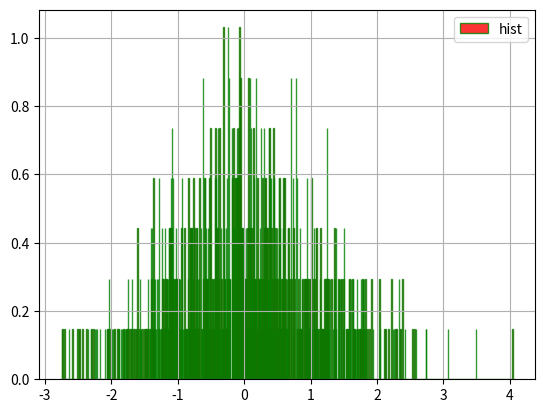

The script that saved this image:
%matplotlib qt5
import numpy as np
import  pandas as pd
import  matplotlib.pyplot as plt

fig = plt.figure()
ax = plt.subplot(111)
s = pd.Series(np.random.randn(1000)) #Data must be 1-dimensional
ax.hist(x=s, bins=1000, histtype='barstacked', align='mid',
       orientation='vertical', alpha=0.8, facecolor='red',
         edgecolor='g', density=True, label='hist')
ax.legend()
ax.grid()


